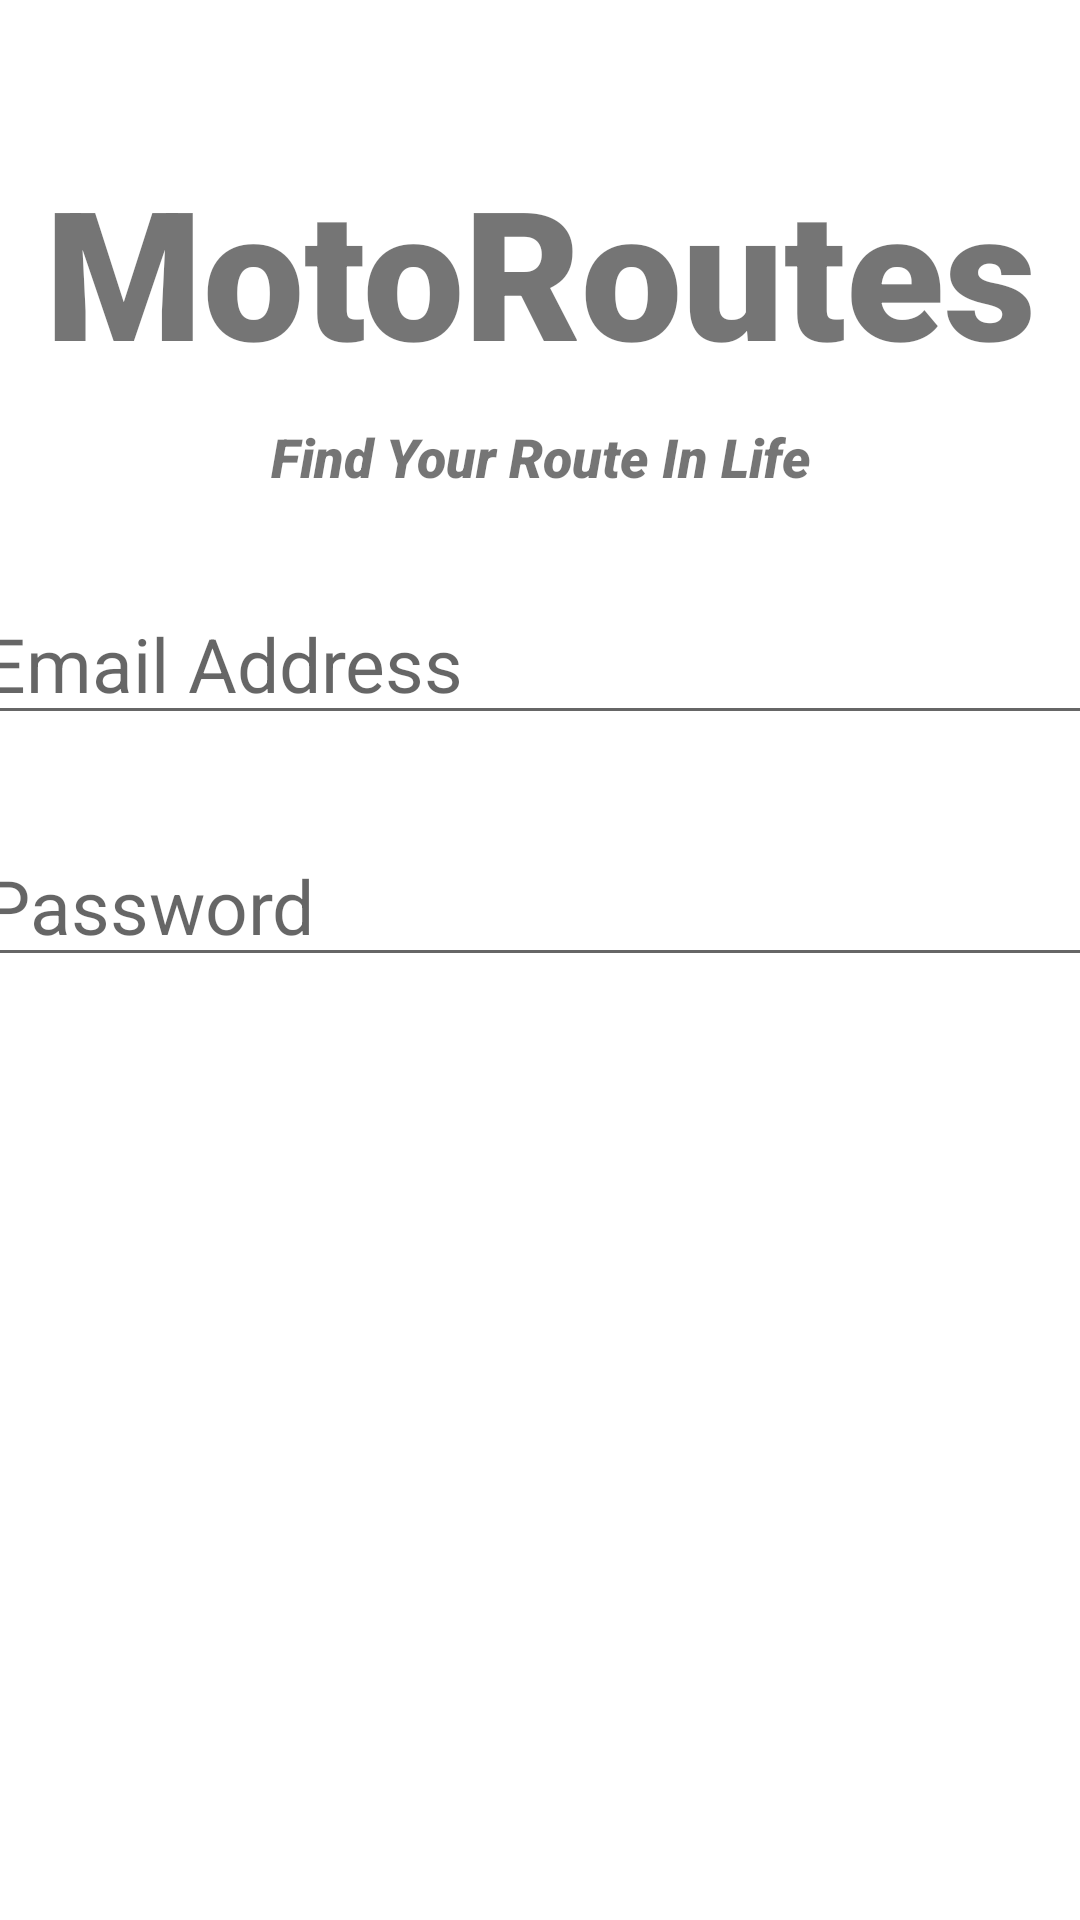

Android layout source for this screen:
<!-- AndroidManifest.xml: application theme Theme.MotoRoutes -->
<!-- res/layout/fragment_register.xml -->
<?xml version="1.0" encoding="utf-8"?>
<androidx.constraintlayout.widget.ConstraintLayout xmlns:android="http://schemas.android.com/apk/res/android"
    android:layout_width="match_parent"
    android:layout_height="match_parent"
    xmlns:app="http://schemas.android.com/apk/res-auto">

    <TextView
        android:layout_width="match_parent"
        android:layout_height="wrap_content"
        android:text="@string/app_name"
        android:textSize="60sp"
        android:textAlignment="center"
        android:textStyle="bold"
        android:fontFamily="sans-serif-black"
        app:layout_constraintTop_toTopOf="parent"
        app:layout_constraintRight_toRightOf="parent"
        app:layout_constraintLeft_toLeftOf="parent"
        android:layout_marginTop="50dp"
        android:id="@+id/tv_register_banner"
        />

    <TextView
        android:layout_width="match_parent"
        android:layout_height="wrap_content"
        android:text="@string/banner_description"
        android:textSize="18sp"
        android:textAlignment="center"
        android:textStyle="italic"
        android:fontFamily="sans-serif-black"
        app:layout_constraintTop_toBottomOf="@id/tv_register_banner"
        app:layout_constraintRight_toRightOf="parent"
        app:layout_constraintLeft_toLeftOf="parent"
        android:layout_marginTop="10dp"
        android:id="@+id/tv_register_banner_description"
        />

    <EditText
        android:layout_width="380dp"
        android:layout_height="wrap_content"
        android:hint="@string/hint_login"
        android:textSize="25sp"
        app:layout_constraintTop_toBottomOf="@id/tv_register_banner_description"
        app:layout_constraintRight_toRightOf="parent"
        app:layout_constraintLeft_toLeftOf="parent"
        android:layout_marginTop="30dp"
        android:ems="10"
        android:id="@+id/et_register_email"
        />

    <EditText
        android:layout_width="380dp"
        android:layout_height="wrap_content"
        android:hint="@string/hint_password"
        android:textSize="25sp"
        app:layout_constraintTop_toBottomOf="@id/et_register_email"
        app:layout_constraintRight_toRightOf="parent"
        app:layout_constraintLeft_toLeftOf="parent"
        android:layout_marginTop="30dp"
        android:ems="10"
        android:inputType="textPassword"
        android:id="@+id/et_register_password"
        />

    <Button
        android:layout_width="350dp"
        android:layout_height="70dp"
        app:layout_constraintTop_toBottomOf="@id/et_register_password"
        app:layout_constraintRight_toRightOf="parent"
        app:layout_constraintLeft_toLeftOf="parent"
        android:layout_marginTop="25dp"
        android:backgroundTint="@color/Light_Green_700"
        android:textColor="@color/white"
        android:textSize="25sp"
        android:textStyle="bold"
        style="?attr/materialButtonOutlinedStyle"
        android:text="@string/btn_register"
        android:id="@+id/btn_register"
        />



</androidx.constraintlayout.widget.ConstraintLayout>
<!-- resources referenced by this layout -->
<resources>
  <color name="Light_Green_700">#689F38</color>
  <color name="white">#FFFFFFFF</color>
  <string name="app_name">MotoRoutes</string>
  <string name="banner_description">Find Your Route In Life</string>
  <string name="btn_register">Sign Up</string>
  <string name="hint_login">Email Address</string>
  <string name="hint_password">Password</string>
  <style name="Theme.MotoRoutes" parent="Theme.MaterialComponents.DayNight.NoActionBar">
          
          <item name="colorPrimary">@color/Light_Green_700</item>
          <item name="colorPrimaryVariant">@color/Light_Green_900</item>
          <item name="colorOnPrimary">@color/white</item>
          
          <item name="colorSecondary">@color/teal_100</item>
          <item name="colorSecondaryVariant">@color/teal_400</item>
          <item name="colorOnSecondary">@color/black</item>
          
          <item name="android:statusBarColor" tools:targetApi="l">@color/black</item>
          <item name="android:forceDarkAllowed" tools:targetApi="q">false</item>
          
      </style>
  <color name="Light_Green_900">#33691E</color>
  <color name="teal_100">#7B8F62</color>
  <color name="teal_400">#CFFB87</color>
  <color name="black">#FF000000</color>
</resources>
